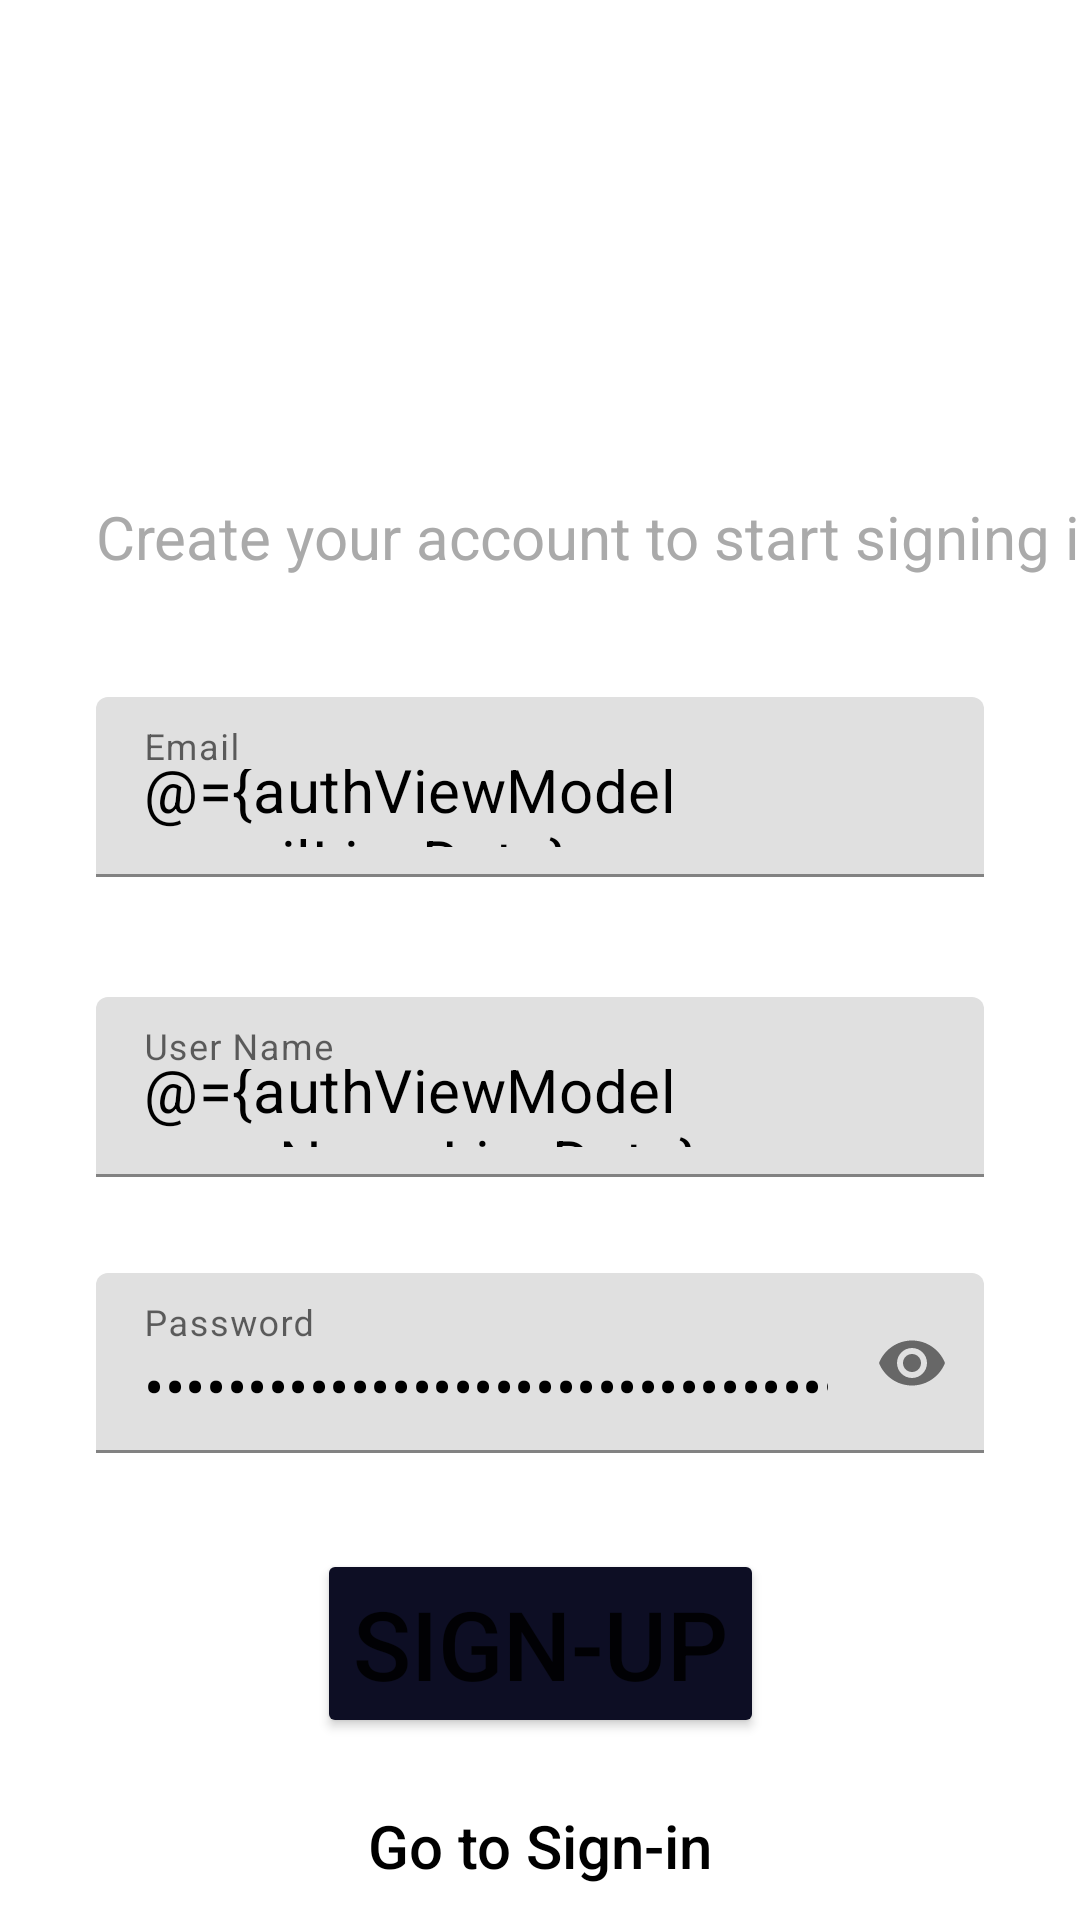

This screen was rendered from an Android layout file. Write that file and the resources it references.
<!-- AndroidManifest.xml: application theme Theme.FirebaseLoginSignup -->
<!-- res/layout/fragment_sign_up.xml -->
<?xml version="1.0" encoding="utf-8"?>
<layout xmlns:android="http://schemas.android.com/apk/res/android"
    xmlns:app="http://schemas.android.com/apk/res-auto"
    xmlns:tools="http://schemas.android.com/tools">

    <data>

        <variable
            name="authViewModel"
            type="com.phongnn.firebaseloginsignup.ui.viewmodel.AuthViewModel" />
    </data>

    <androidx.constraintlayout.widget.ConstraintLayout
        android:layout_width="match_parent"
        android:layout_height="match_parent"
        android:background="@drawable/unsplash02"
        android:fitsSystemWindows="true"
        tools:context=".ui.fragment.authen.SignUpFragment">

        <TextView
            android:id="@+id/tvWelcome"
            android:layout_width="wrap_content"
            android:layout_height="wrap_content"
            android:layout_marginStart="32dp"
            android:layout_marginTop="100dp"
            android:text="SIGN UP"
            android:textColor="@color/white"
            android:textSize="40sp"
            android:textStyle="bold"
            app:layout_constraintStart_toStartOf="parent"
            app:layout_constraintTop_toTopOf="parent" />

        <TextView
            android:id="@+id/tvDetailWelcome"
            android:layout_width="wrap_content"
            android:layout_height="wrap_content"
            android:layout_marginStart="32dp"
            android:layout_marginTop="12dp"
            android:text="Create your account to start signing in"
            android:textColor="@android:color/darker_gray"
            android:textSize="20sp"
            app:layout_constraintStart_toStartOf="parent"
            app:layout_constraintTop_toBottomOf="@+id/tvWelcome" />

        <com.google.android.material.textfield.TextInputLayout
            android:id="@+id/etEmailLayout"
            android:layout_width="match_parent"
            android:layout_height="60dp"
            android:layout_marginHorizontal="32dp"
            android:layout_marginTop="40dp"
            app:layout_constraintEnd_toEndOf="parent"
            app:layout_constraintStart_toStartOf="parent"
            app:layout_constraintTop_toBottomOf="@+id/tvDetailWelcome">

            <com.google.android.material.textfield.TextInputEditText
                android:id="@+id/etEmail"
                android:layout_width="match_parent"
                android:layout_height="wrap_content"
                android:background="@null"
                android:hint="Email"
                android:text="@={authViewModel.emailLiveData}"
                android:textColor="@color/black"
                android:textColorHint="@android:color/background_light"
                android:textSize="20sp" />
        </com.google.android.material.textfield.TextInputLayout>

        <com.google.android.material.textfield.TextInputLayout
            android:id="@+id/etUserNameLayout"
            android:layout_width="match_parent"
            android:layout_height="60dp"
            android:layout_marginHorizontal="32dp"
            android:layout_marginTop="40dp"
            app:layout_constraintEnd_toEndOf="parent"
            app:layout_constraintStart_toStartOf="parent"
            app:layout_constraintTop_toBottomOf="@+id/etEmailLayout">

            <com.google.android.material.textfield.TextInputEditText
                android:id="@+id/etUserName"
                android:layout_width="match_parent"
                android:layout_height="wrap_content"
                android:background="@null"
                android:hint="User Name"
                android:text="@={authViewModel.userNameLiveData}"
                android:textColor="@color/black"
                android:textColorHint="@android:color/background_light"
                android:textSize="20sp" />
        </com.google.android.material.textfield.TextInputLayout>


        <com.google.android.material.textfield.TextInputLayout
            android:id="@+id/etPasswordLayout"
            android:layout_width="match_parent"
            android:layout_height="60dp"
            android:layout_marginHorizontal="32dp"
            android:layout_marginTop="32dp"
            app:layout_constraintEnd_toEndOf="parent"
            app:layout_constraintStart_toStartOf="parent"
            app:layout_constraintTop_toBottomOf="@+id/etUserNameLayout"
            app:passwordToggleEnabled="true">

            <com.google.android.material.textfield.TextInputEditText
                android:id="@+id/etPassword"
                android:layout_width="match_parent"
                android:layout_height="wrap_content"
                android:background="@null"
                android:hint="Password"
                android:inputType="textPassword"
                android:text="@={authViewModel.passwordLiveData}"
                android:textColor="@color/black"
                android:textColorHint="@android:color/background_light"
                android:textSize="20sp" />
        </com.google.android.material.textfield.TextInputLayout>

        <Button
            android:id="@+id/btnSignUp"
            android:layout_width="wrap_content"
            android:layout_height="wrap_content"
            android:layout_marginTop="32dp"
            android:backgroundTint="#0D0E24"
            android:onClick="@{() -> authViewModel.signUp()}"
            android:text="Sign-up"
            android:textSize="32sp"
            app:layout_constraintEnd_toEndOf="parent"
            app:layout_constraintStart_toStartOf="parent"
            app:layout_constraintTop_toBottomOf="@+id/etPasswordLayout" />

        <Button
            android:id="@+id/btnGoToSignIn"
            android:layout_width="wrap_content"
            android:layout_height="wrap_content"
            android:layout_marginTop="12dp"
            android:background="#00FFFFFF"
            android:text="Go to Sign-in"
            android:textAllCaps="false"
            android:textColor="@color/black"
            android:textSize="20sp"
            app:layout_constraintEnd_toEndOf="parent"
            app:layout_constraintStart_toStartOf="parent"
            app:layout_constraintTop_toBottomOf="@+id/btnSignUp" />

    </androidx.constraintlayout.widget.ConstraintLayout>
</layout>
<!-- resources referenced by this layout -->
<resources>
  <color name="black">#FF000000</color>
  <color name="white">#FFFFFFFF</color>
  <style name="Theme.FirebaseLoginSignup" parent="Theme.MaterialComponents.DayNight.NoActionBar">
          
          <item name="colorPrimary">@color/purple_500</item>
          <item name="colorPrimaryVariant">@color/purple_700</item>
          <item name="colorOnPrimary">@color/white</item>
          
          <item name="colorSecondary">@color/teal_200</item>
          <item name="colorSecondaryVariant">@color/teal_700</item>
          <item name="colorOnSecondary">@color/black</item>
          
          <item name="android:statusBarColor">?attr/colorPrimaryVariant</item>
          
  
  
          <item name="android:windowSoftInputMode">adjustResize</item>
          <item name="android:windowTranslucentStatus">true</item>
          <item name="android:fitsSystemWindows">true</item>
      </style>
  <color name="purple_500">#FF6200EE</color>
  <color name="purple_700">#FF3700B3</color>
  <color name="teal_200">#FF03DAC5</color>
  <color name="teal_700">#FF018786</color>
</resources>
